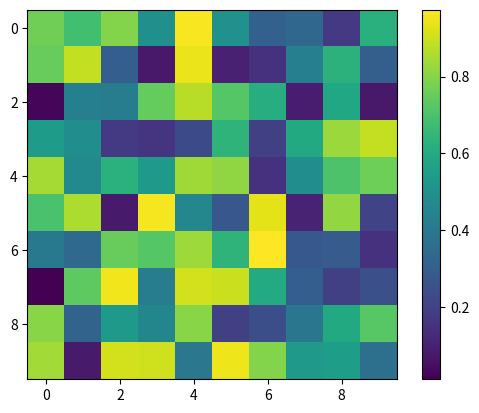

This figure's Python source:
import numpy as np
import matplotlib.pyplot as plt
from matplotlib.animation import ArtistAnimation

# Create a figure and axis
fig, ax = plt.subplots()

# Function to create frames for animation
def create_frames(num_frames):
    frames = []
    for _ in range(num_frames):
        data = np.random.rand(10, 10)
        im = ax.imshow(data, cmap='viridis')
        frames.append([im])  # Each frame contains a list of artists (images)
        colorbar.update_normal(im)  # Update colorbar to reflect new data
    return frames

# Create initial data and colorbar
data = np.random.rand(10, 10)
im = ax.imshow(data, cmap='viridis')
colorbar = fig.colorbar(im, ax=ax)

# Create frames for the animation
frames = create_frames(num_frames=100)

# Create and display the animation
ani = ArtistAnimation(fig, frames, interval=50, blit=True)
plt.show()